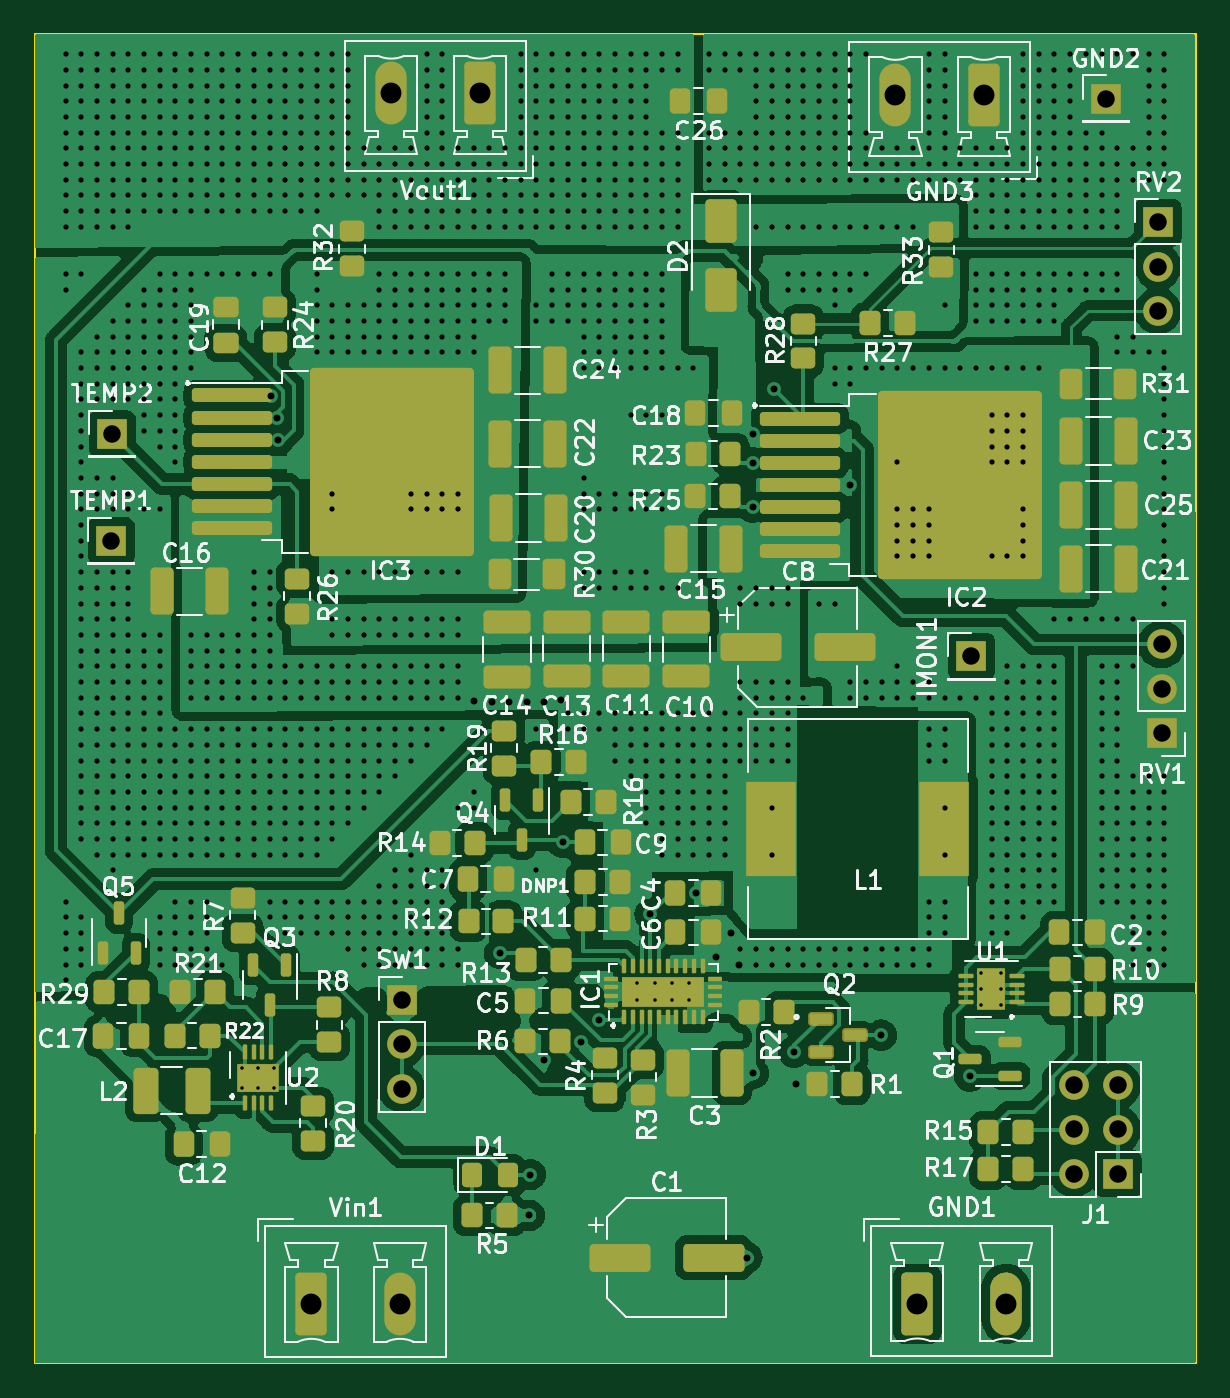
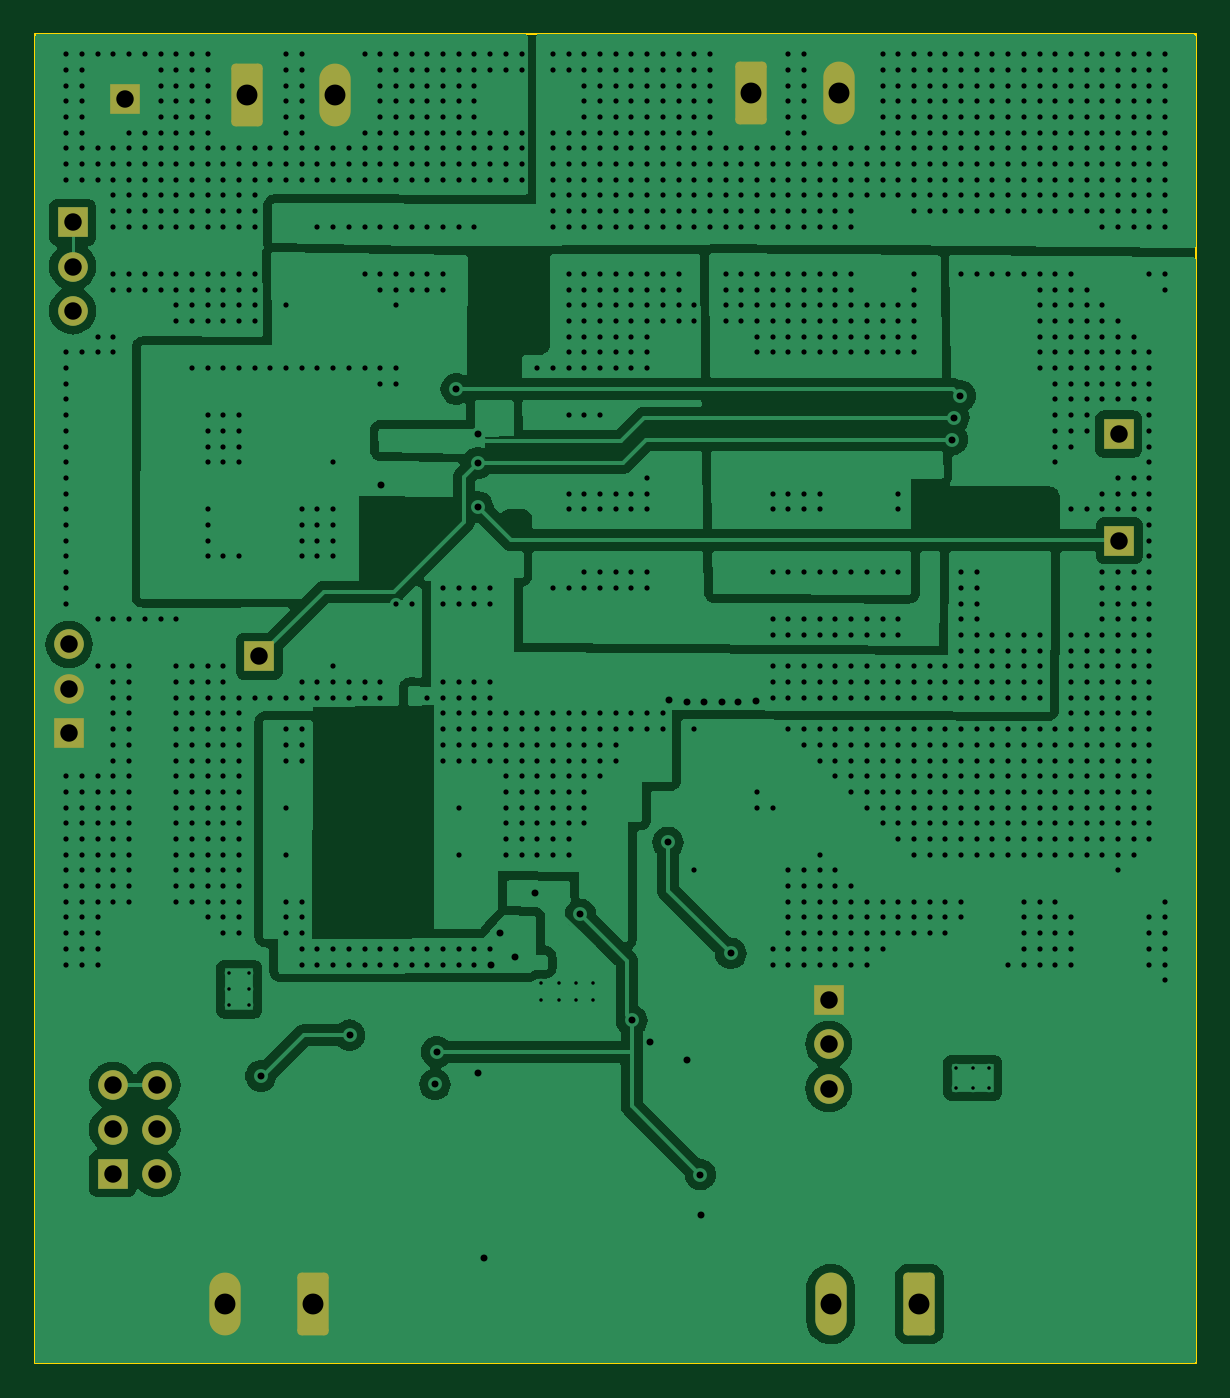
Circuit board: 11 layer files. Board 66.5 x 76.2 mm.
- bottom_copper: RPS2-B_Cu.gbr (131443 bytes)
- bottom_mask: RPS2-B_Mask.gbr (2398 bytes)
- paste: RPS2-B_Paste.gbr (462 bytes)
- bottom_silk: RPS2-B_Silkscreen.gbr (463 bytes)
- outline: RPS2-Edge_Cuts.gbr (624 bytes)
- top_copper: RPS2-F_Cu.gbr (280554 bytes)
- top_mask: RPS2-F_Mask.gbr (12351 bytes)
- paste: RPS2-F_Paste.gbr (14093 bytes)
- top_silk: RPS2-F_Silkscreen.gbr (153436 bytes)
- drill: RPS2-NPTH.drl (281 bytes)
- drill: RPS2-PTH.drl (31527 bytes)

=== bottom_copper: RPS2-B_Cu.gbr (131443 bytes, source omitted) ===
=== bottom_mask: RPS2-B_Mask.gbr (2398 bytes, source withheld) ===
=== paste: RPS2-B_Paste.gbr ===
%TF.GenerationSoftware,KiCad,Pcbnew,7.0.9*%
%TF.CreationDate,2024-02-29T12:22:54+05:30*%
%TF.ProjectId,RPS2,52505332-2e6b-4696-9361-645f70636258,rev?*%
%TF.SameCoordinates,Original*%
%TF.FileFunction,Paste,Bot*%
%TF.FilePolarity,Positive*%
%FSLAX46Y46*%
G04 Gerber Fmt 4.6, Leading zero omitted, Abs format (unit mm)*
G04 Created by KiCad (PCBNEW 7.0.9) date 2024-02-29 12:22:54*
%MOMM*%
%LPD*%
G01*
G04 APERTURE LIST*
G04 APERTURE END LIST*
M02*

=== bottom_silk: RPS2-B_Silkscreen.gbr ===
%TF.GenerationSoftware,KiCad,Pcbnew,7.0.9*%
%TF.CreationDate,2024-02-29T12:22:54+05:30*%
%TF.ProjectId,RPS2,52505332-2e6b-4696-9361-645f70636258,rev?*%
%TF.SameCoordinates,Original*%
%TF.FileFunction,Legend,Bot*%
%TF.FilePolarity,Positive*%
%FSLAX46Y46*%
G04 Gerber Fmt 4.6, Leading zero omitted, Abs format (unit mm)*
G04 Created by KiCad (PCBNEW 7.0.9) date 2024-02-29 12:22:54*
%MOMM*%
%LPD*%
G01*
G04 APERTURE LIST*
G04 APERTURE END LIST*
M02*

=== outline: RPS2-Edge_Cuts.gbr ===
%TF.GenerationSoftware,KiCad,Pcbnew,7.0.9*%
%TF.CreationDate,2024-02-29T12:22:54+05:30*%
%TF.ProjectId,RPS2,52505332-2e6b-4696-9361-645f70636258,rev?*%
%TF.SameCoordinates,Original*%
%TF.FileFunction,Profile,NP*%
%FSLAX46Y46*%
G04 Gerber Fmt 4.6, Leading zero omitted, Abs format (unit mm)*
G04 Created by KiCad (PCBNEW 7.0.9) date 2024-02-29 12:22:54*
%MOMM*%
%LPD*%
G01*
G04 APERTURE LIST*
%TA.AperFunction,Profile*%
%ADD10C,0.100000*%
%TD*%
G04 APERTURE END LIST*
D10*
X62458600Y-40614600D02*
X129006600Y-40614600D01*
X129006600Y-116814600D01*
X62458600Y-116814600D01*
X62458600Y-40614600D01*
M02*

=== top_copper: RPS2-F_Cu.gbr (280554 bytes, source omitted) ===
=== top_mask: RPS2-F_Mask.gbr (12351 bytes, source omitted) ===
=== paste: RPS2-F_Paste.gbr (14093 bytes, source omitted) ===
=== top_silk: RPS2-F_Silkscreen.gbr (153436 bytes, source omitted) ===
=== drill: RPS2-NPTH.drl ===
M48
; DRILL file {KiCad 7.0.9} date Thu Feb 29 12:23:14 2024
; FORMAT={-:-/ absolute / inch / decimal}
; #@! TF.CreationDate,2024-02-29T12:23:14+05:30
; #@! TF.GenerationSoftware,Kicad,Pcbnew,7.0.9
; #@! TF.FileFunction,NonPlated,1,2,NPTH
FMAT,2
INCH
%
G90
G05
T0
M30

=== drill: RPS2-PTH.drl (31527 bytes, source omitted) ===
